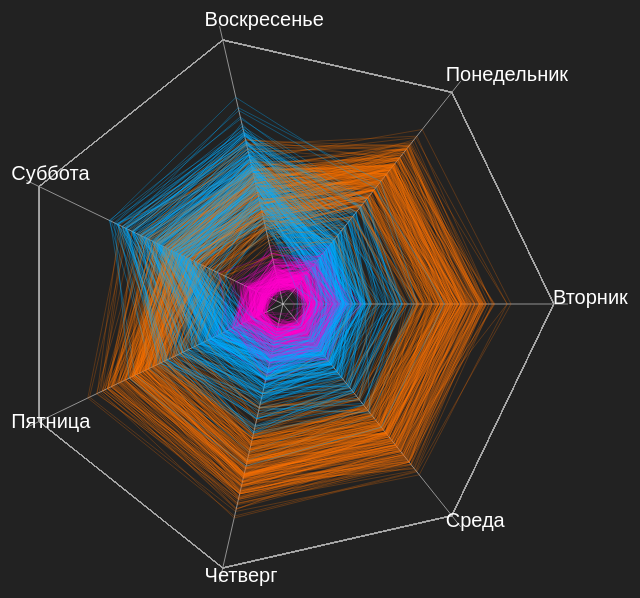
D3 v3 page, settled after 480 driven frames (8 s of simulated time); the page loaded 1 data file(s).



var format = d3.time.format("%Y-%m-%d");
var seasonStart = format.parse("2015-05-01");
var totalStations = 0;
console.log(seasonStart);

var dayNames = ['Воскресенье', 'Понедельник','Вторник','Среда','Четверг','Пятница','Суббота'];

var width = 1000, height = 1000;
var body = d3.select("body");

var hourWidth = 0.5, hourOpacity = 0.5;
var dayWidth = 0.7, dayOpacity = 1;
var offset = 300, scale = 0.95;
var tooltip = body.append("div")
	.style("visibility", "hidden")
	.attr("id", "tooltip")
	.text("");

//var format

var svg = d3.select("#content").append("svg")
    .attr("width", width)
    .attr("height", height);

//setting the area
var axes = svg.append("svg:g")
	.attr("width", width)
	.attr("height", height)
	.attr("id", "axes");

var rect = svg.append("svg:g")
	.attr("width", width)
	.attr("height", height)
	.attr("id", "rect");

  var labels = svg.append("svg:g")
  	.attr("width", width)
  	.attr("height", height)
  	.attr("id", "labels");

  var lineHours = d3.svg.line()
          .x(function(d,i) {
            var ang = (360*((i-2)/7))*(Math.PI/180);
            return offset+Math.cos(ang)*(d*scale);
            })
          .y(function(d,i) {
            var ang = (360*((i-2)/7))*(Math.PI/180);
            return offset+Math.sin(ang)*(d*scale);
          })
          .interpolate("linear");


    var lineDays = d3.svg.line()
        .x(function(d,i) {
          var ang = (360*((i-2)/7))*(Math.PI/180);
          return offset+Math.cos(ang)*(d*scale);
        })
        .y(function(d,i) {
          var ang = (360*((i-2)/7))*(Math.PI/180);
          return offset+Math.sin(ang)*(d*scale);
        })
        .interpolate("linear");



//x1="0" y1="0" x2="0" y2="0"


//loading roads layer
d3.json("stations_all.json", function(json) {
  console.log(json);

  for(h = 0; h < 7; h++) {
    var ang = (360*((h-2)/7))*(Math.PI/180);
    x = offset+Math.cos(ang)*(offset*scale);
    y = offset+Math.sin(ang)*(offset*scale);

    axes.append("svg:line")
      .attr("fill", "none")
      .style("stroke", "#ffffff")
      .style("opacity", 0.5)
      .style("stroke-width", 1)
      .attr("x1", offset)
      .attr("y1", offset)
      .attr("x2", x)
      .attr("y2", y);

    labels.append("svg:text")
      .style("fill", "#ffffff")
      .attr("class", "dayLabel")
      .text(dayNames[h])
      .attr("x", x)
      .attr("y", y)
      .attr("dx", -15)
      .attr("dy", 0);

    //svg:text x="0" y="0" dx="0" dy="0" text-anchor="start"



  }

  json.forEach(function(d,i) {

    if(d.departures > 1000) {
    var hours = d.hours,
        days = d.days,
        totalFare = [], dayFare = [], monthFare = [], seasonFare = [];


    days.forEach(function(s,i) {
      totalFare.push(offset*scale);
      dayFare.push(Math.round(s.d/s.t*offset*scale));
      monthFare.push(Math.round(s.m/s.t*offset*scale));
      seasonFare.push(Math.round(s.s/s.t*offset*scale));
    });



    rect.append("svg:path")
        .attr("fill", "none")
        .style("stroke", "#aaa")
        .style("opacity", hourOpacity)
        .style("stroke-width", hourWidth)
        .attr("d", function(d) { return lineHours(totalFare) + "Z"; });

    rect.append("svg:path")
        .attr("fill", "none")
        .style("stroke", "#00aaff")
        .style("opacity", hourOpacity*1.2)
        .style("stroke-width", hourWidth*1.2)
        .attr("d", function(d) { return lineHours(dayFare) + "Z"; })
        .on('mousemove', function(e) {
          //target.style("opacity", 1);
          //target.style("stroke-width", 1)
        });

    rect.append("svg:path")
        .attr("fill", "none")
        .style("stroke", "#ff00CC")
        .style("opacity", hourOpacity)
        .style("stroke-width", hourWidth)
        .attr("d", function(d) { return lineHours(monthFare) + "Z"; });

    rect.append("svg:path")
        .attr("fill", "none")
        .style("stroke", "#ff7500")
        .style("opacity", hourOpacity)
        .style("stroke-width", hourWidth)
        .attr("d", function(d) { return lineHours(seasonFare) + "Z"; });



    }
  });

	});



### data: stations_all.json
[
 {
  "code": 1,
  "name": "Гоголевский б-р (напротив д.3, ст.м.Кроп…",
  "lat": 55.75,
  "lon": 37.6,
  "slots": 24,
  "departures": 5788,
  "arrivals": 5828,
  "roundtrips": 21,
  "average": 38,
  "unique_clients": 3197,
  "unique_rides": 55,
  "start_month": 8,
  "days": [
   {
    "t": 984,
    "s": 376,
    "m": 77,
    "d": 525
   },
   {
    "t": 639,
    "s": 381,
    "m": 77,
    "d": 172
   },
   {
    "t": 684,
    "s": 457,
    "m": 73,
    "d": 147
   },
   {
    "t": 835,
    "s": 545,
    "m": 76,
    "d": 209
   },
   {
    "t": 780,
    "s": 464,
    "m": 95,
    "d": 219
   },
   {
    "t": 795,
    "s": 440,
    "m": 89,
    "d": 261
   },
   {
    "t": 1071,
    "s": 380,
    "m": 82,
    "d": 606
   }
  ],
  "hours": [
   {
    "t": 135,
    "s": 68,
    "m": 16,
    "d": 51
   },
   {
    "t": 72,
    "s": 30,
    "m": 8,
    "d": 34
   },
   {
    "t": 43,
    "s": 19,
    "m": 2,
    "d": 21
   },
   {
    "t": 30,
    "s": 14,
    "m": 2,
    "d": 14
   },
   {
    "t": 20,
    "s": 7,
    "m": 1,
    "d": 12
   },
   {
    "t": 19,
    "s": 7,
    "m": 2,
    "d": 10
   },
   {
    "t": 16,
    "s": 10,
    "m": 1,
    "d": 5
   },
   {
    "t": 98,
    "s": 73,
    "m": 14,
    "d": 11
   },
   "... 16 more items"
  ],
  "fares": {
   "s": 3123,
   "m": 540,
   "d": 2131
  },
  "dayscount": {
   "total": 153,
   "workdays": 109,
   "weekdays": 44
  },
  "start": "2015-05-01 00:56:28"
 },
 {
  "code": 2,
  "name": "Гоголевский б-р (напротив д.17, стр.1)",
  "lat": 55.75,
  "lon": 37.6,
  "slots": 14,
  "departures": 1774,
  "arrivals": 1933,
  "roundtrips": 23,
  "average": 12,
  "unique_clients": 1235,
  "unique_rides": 70,
  "start_month": 8,
  "days": [
   {
    "t": 349,
    "s": 89,
    "m": 30,
    "d": 229
   },
   {
    "t": 186,
    "s": 107,
    "m": 15,
    "d": 56
   },
   {
    "t": 176,
    "s": 97,
    "m": 15,
    "d": 64
   },
   {
    "t": 207,
    "s": 127,
    "m": 23,
    "d": 56
   },
   {
    "t": 227,
    "s": 121,
    "m": 18,
    "d": 87
   },
   {
    "t": 268,
    "s": 112,
    "m": 25,
    "d": 125
   },
   {
    "t": 361,
    "s": 81,
    "m": 26,
    "d": 254
   }
  ],
  "hours": [
   {
    "t": 46,
    "s": 11,
    "m": 2,
    "d": 33
   },
   {
    "t": 23,
    "s": 1,
    "m": 3,
    "d": 19
   },
   {
    "t": 20,
    "s": 4,
    "m": 1,
    "d": 10
   },
   {
    "t": 19,
    "s": 1,
    "m": 0,
    "d": 18
   },
   {
    "t": 9,
    "s": 2,
    "m": 1,
    "d": 6
   },
   {
    "t": 0,
    "s": 0,
    "m": 0,
    "d": 0
   },
   {
    "t": 2,
    "s": 1,
    "m": 0,
    "d": 1
   },
   {
    "t": 6,
    "s": 5,
    "m": 0,
    "d": 1
   },
   "... 16 more items"
  ],
  "fares": {
   "s": 900,
   "m": 217,
   "d": 798
  },
  "dayscount": {
   "total": 150,
   "workdays": 106,
   "weekdays": 44
  },
  "start": "2015-05-01 16:41:57"
 },
 {
  "code": 3,
  "name": "Гоголевский б-р (напротив д.33)",
  "lat": 55.75,
  "lon": 37.6,
  "slots": 12,
  "departures": 3294,
  "arrivals": 3397,
  "roundtrips": 20,
  "average": 22,
  "unique_clients": 1928,
  "unique_rides": 59,
  "start_month": 8,
  "days": [
   {
    "t": 490,
    "s": 166,
    "m": 36,
    "d": 283
   },
   {
    "t": 429,
    "s": 252,
    "m": 45,
    "d": 132
   },
   {
    "t": 466,
    "s": 296,
    "m": 57,
    "d": 110
   },
   {
    "t": 474,
    "s": 307,
    "m": 36,
    "d": 131
   },
   {
    "t": 471,
    "s": 290,
    "m": 45,
    "d": 135
   },
   {
    "t": 441,
    "s": 269,
    "m": 41,
    "d": 129
   },
   {
    "t": 523,
    "s": 194,
    "m": 35,
    "d": 290
   }
  ],
  "hours": [
   {
    "t": 60,
    "s": 20,
    "m": 10,
    "d": 30
   },
   {
    "t": 24,
    "s": 5,
    "m": 5,
    "d": 14
   },
   {
    "t": 15,
    "s": 4,
    "m": 0,
    "d": 11
   },
   {
    "t": 19,
    "s": 9,
    "m": 0,
    "d": 10
   },
   {
    "t": 15,
    "s": 5,
    "m": 3,
    "d": 7
   },
   {
    "t": 8,
    "s": 1,
    "m": 1,
    "d": 6
   },
   {
    "t": 10,
    "s": 3,
    "m": 2,
    "d": 5
   },
   {
    "t": 37,
    "s": 34,
    "m": 0,
    "d": 3
   },
   "... 16 more items"
  ],
  "fares": {
   "s": 1726,
   "m": 302,
   "d": 1350
  },
  "dayscount": {
   "total": 153,
   "workdays": 109,
   "weekdays": 44
  },
  "start": "2015-05-01 01:45:39"
 },
 {
  "code": 4,
  "name": "Никитский б-р (напротив д.8А/3, стр.1)",
  "lat": 55.75,
  "lon": 37.6,
  "slots": 12,
  "departures": 5185,
  "arrivals": 5270,
  "roundtrips": 18,
  "average": 34,
  "unique_clients": 2636,
  "unique_rides": 51,
  "start_month": 8,
  "days": [
   {
    "t": 743,
    "s": 314,
    "m": 48,
    "d": 381
   },
   {
    "t": 702,
    "s": 451,
    "m": 51,
    "d": 199
   },
   {
    "t": 689,
    "s": 463,
    "m": 74,
    "d": 152
   },
   {
    "t": 752,
    "s": 501,
    "m": 97,
    "d": 154
   },
   {
    "t": 684,
    "s": 454,
    "m": 84,
    "d": 146
   },
   {
    "t": 797,
    "s": 477,
    "m": 88,
    "d": 232
   },
   {
    "t": 818,
    "s": 333,
    "m": 70,
    "d": 413
   }
  ],
  "hours": [
   {
    "t": 99,
    "s": 37,
    "m": 14,
    "d": 48
   },
   {
    "t": 70,
    "s": 19,
    "m": 20,
    "d": 31
   },
   {
    "t": 38,
    "s": 16,
    "m": 3,
    "d": 19
   },
   {
    "t": 25,
    "s": 7,
    "m": 0,
    "d": 18
   },
   {
    "t": 28,
    "s": 6,
    "m": 1,
    "d": 21
   },
   {
    "t": 11,
    "s": 2,
    "m": 2,
    "d": 7
   },
   {
    "t": 3,
    "s": 1,
    "m": 1,
    "d": 1
   },
   {
    "t": 27,
    "s": 20,
    "m": 2,
    "d": 5
   },
   "... 16 more items"
  ],
  "fares": {
   "s": 3019,
   "m": 531,
   "d": 1704
  },
  "dayscount": {
   "total": 153,
   "workdays": 109,
   "weekdays": 44
  },
  "start": "2015-05-01 00:28:28"
 },
 {
  "code": 5,
  "name": "Никитский б-р (напротив д.11/12, стр.3)",
  "lat": 55.75,
  "lon": 37.6,
  "slots": 12,
  "departures": 2085,
  "arrivals": 2160,
  "roundtrips": 21,
  "average": 14,
  "unique_clients": 1433,
  "unique_rides": 69,
  "start_month": 8,
  "days": [
   {
    "t": 394,
    "s": 123,
    "m": 23,
    "d": 245
   },
   {
    "t": 225,
    "s": 131,
    "m": 18,
    "d": 74
   },
   {
    "t": 258,
    "s": 138,
    "m": 37,
… [head cut at 6 KiB]